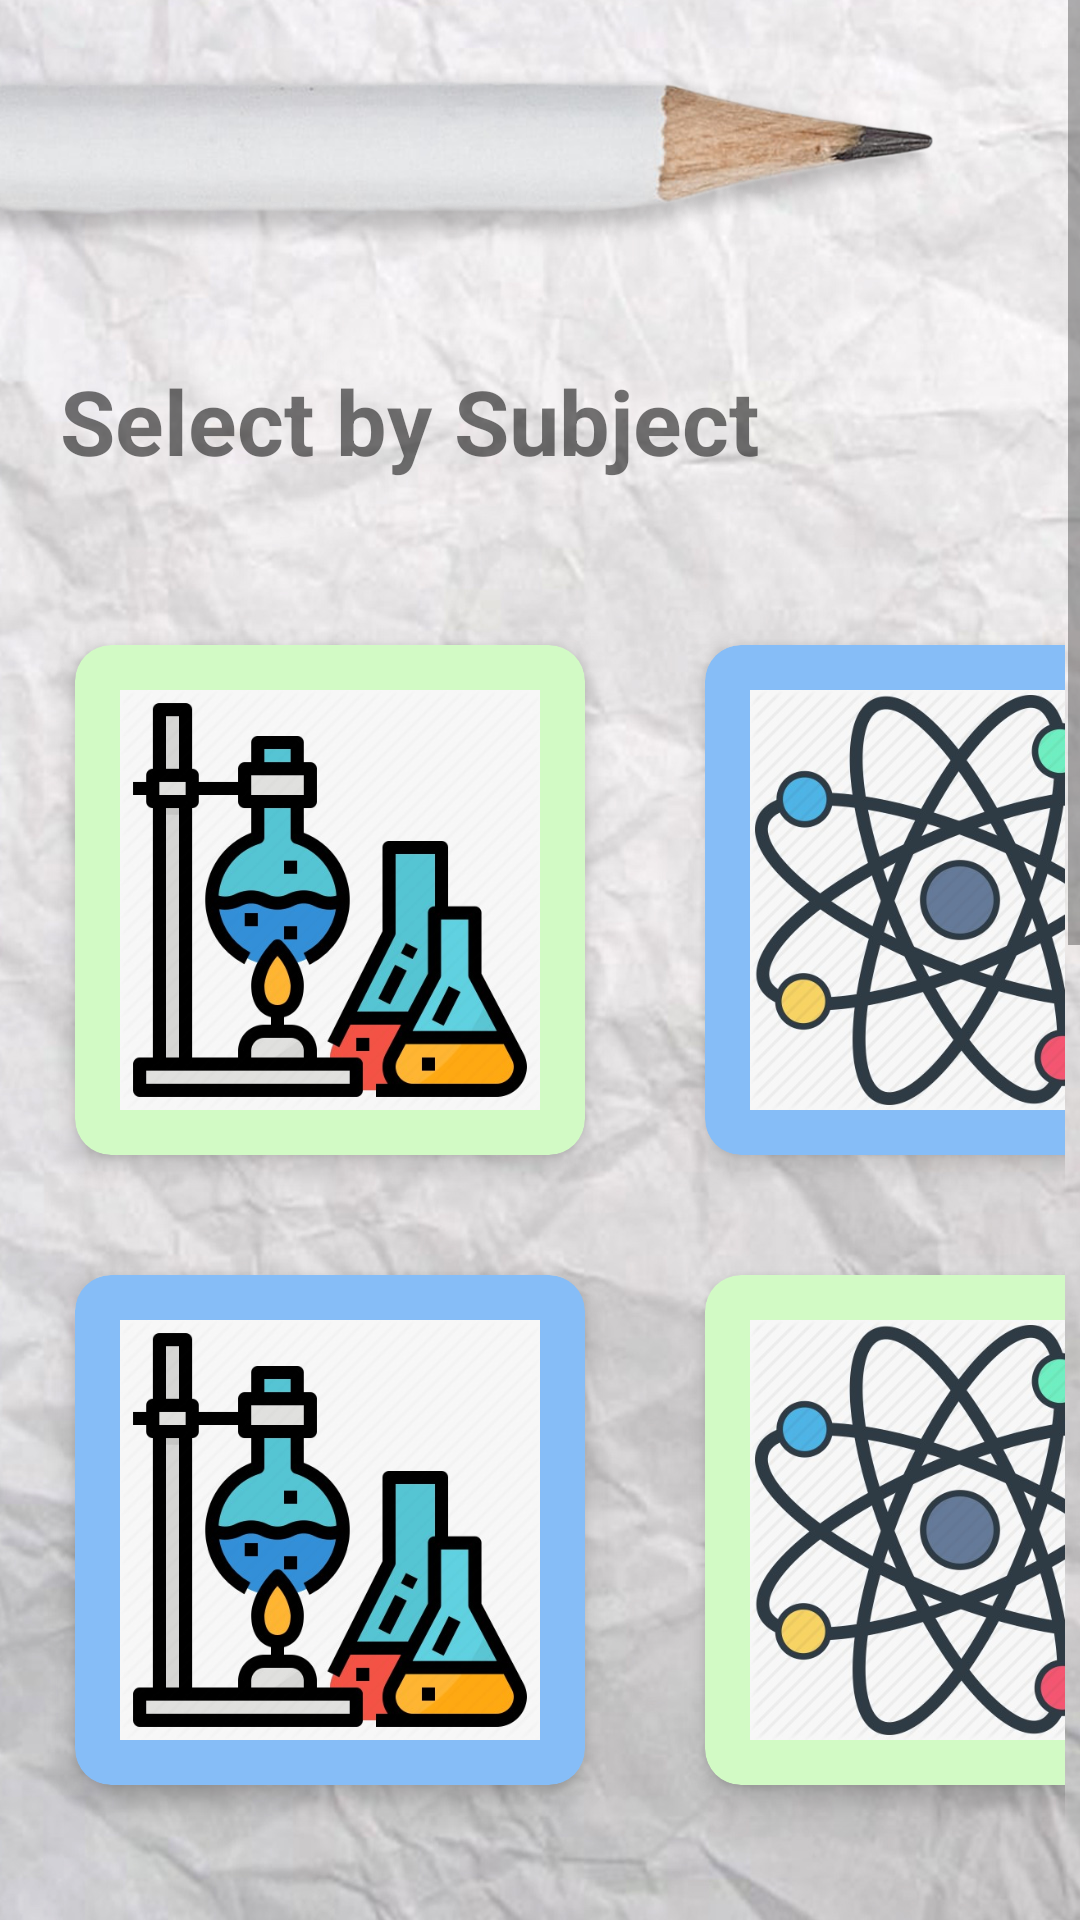

This screen was rendered from an Android layout file. Write that file and the resources it references.
<!-- AndroidManifest.xml: application theme AppTheme -->
<!-- res/layout/student_dashboard.xml -->
<?xml version="1.0" encoding="utf-8"?>
<ScrollView xmlns:android="http://schemas.android.com/apk/res/android"
    xmlns:app="http://schemas.android.com/apk/res-auto"
    xmlns:tools="http://schemas.android.com/tools"
    android:layout_width="match_parent"
    android:layout_height="match_parent"
    android:background="@drawable/wrinkle"
    tools:context=".Activities.Dashboard">

    <LinearLayout
        android:layout_width="match_parent"
        android:layout_height="wrap_content"
        android:orientation="vertical">

        <ImageView
            android:layout_width="match_parent"
            android:layout_height="100dp"
            android:src="@drawable/pencil"/>

        <TextView
            android:layout_width="400dp"
            android:layout_height="50dp"
            android:layout_margin="20dp"
            android:text="Select by Subject "
            android:textSize="30dp"
            android:textStyle="bold"/>

        <GridLayout
            android:layout_width="match_parent"
            android:layout_height="match_parent"
            android:layout_gravity="center_horizontal"
            android:layout_margin="5dp"
            android:columnCount="2"
            android:columnOrderPreserved="false"
            android:rowCount="4">

            <androidx.cardview.widget.CardView
                android:layout_width="170dp"
                android:layout_height="170dp"
                android:layout_margin="20dp"
                android:layout_marginLeft="20dp"
                app:cardBackgroundColor="#d2fac5"
                app:cardCornerRadius="12dp"
                app:cardElevation="5dp">

                <LinearLayout
                    android:layout_width="match_parent"
                    android:layout_height="match_parent"
                    android:gravity="center"
                    android:orientation="vertical">

                    <ImageView
                        android:layout_width="140dp"
                        android:layout_height="140dp"
                        android:layout_margin="12dp"
                        android:src="@drawable/chemistry"/>
                </LinearLayout>
            </androidx.cardview.widget.CardView>


            <androidx.cardview.widget.CardView
                android:layout_width="170dp"
                android:layout_height="170dp"
                android:layout_margin="20dp"
                android:layout_marginLeft="20dp"
                app:cardBackgroundColor="#86bdf7"
                app:cardCornerRadius="12dp"
                app:cardElevation="5dp">

                <LinearLayout
                    android:layout_width="match_parent"
                    android:layout_height="match_parent"
                    android:gravity="center"
                    android:orientation="vertical">

                    <ImageView
                        android:layout_width="140dp"
                        android:layout_height="140dp"
                        android:layout_margin="12dp"
                        android:src="@drawable/physics"/>
                </LinearLayout>
            </androidx.cardview.widget.CardView>

            <androidx.cardview.widget.CardView
                android:layout_width="170dp"
                android:layout_height="170dp"
                android:layout_margin="20dp"
                android:layout_marginLeft="20dp"
                app:cardBackgroundColor="#86bdf7"
                app:cardCornerRadius="12dp"
                app:cardElevation="5dp">

                <LinearLayout
                    android:layout_width="match_parent"
                    android:layout_height="match_parent"
                    android:gravity="center"
                    android:orientation="vertical">

                    <ImageView
                        android:layout_width="140dp"
                        android:layout_height="140dp"
                        android:layout_margin="12dp"
                        android:src="@drawable/chemistry"></ImageView>
                </LinearLayout>
            </androidx.cardview.widget.CardView>


            <androidx.cardview.widget.CardView
                android:layout_width="170dp"
                android:layout_height="170dp"
                android:layout_margin="20dp"
                android:layout_marginLeft="20dp"
                app:cardBackgroundColor="#d2fac5"
                app:cardCornerRadius="12dp"
                app:cardElevation="5dp">

                <LinearLayout
                    android:layout_width="match_parent"
                    android:layout_height="match_parent"
                    android:gravity="center"
                    android:orientation="vertical">

                    <ImageView
                        android:layout_width="140dp"
                        android:layout_height="140dp"
                        android:layout_margin="12dp"
                        android:src="@drawable/physics"></ImageView>

                </LinearLayout>
            </androidx.cardview.widget.CardView>

        </GridLayout>

        <TextView
            android:layout_width="300dp"
            android:layout_height="50dp"
            android:layout_margin="20dp"
            android:text="Select By Class"
            android:textSize="30dp"
            android:textStyle="bold"/>

        <GridLayout
            android:layout_width="match_parent"
            android:layout_height="match_parent"
            android:layout_gravity="center_horizontal"
            android:layout_margin="5dp"
            android:columnCount="2"
            android:columnOrderPreserved="false"
            android:rowCount="4">

            <androidx.cardview.widget.CardView
                android:layout_width="170dp"
                android:layout_height="170dp"
                android:layout_margin="20dp"
                android:layout_marginLeft="20dp"
                app:cardBackgroundColor="#d2fac5"
                app:cardCornerRadius="12dp"
                app:cardElevation="5dp">

                <LinearLayout
                    android:layout_width="match_parent"
                    android:layout_height="match_parent"
                    android:gravity="center"
                    android:orientation="vertical">

                    <ImageView
                        android:layout_width="140dp"
                        android:layout_height="140dp"
                        android:layout_margin="12dp"
                        android:src="@drawable/chemistry"/>
                </LinearLayout>
            </androidx.cardview.widget.CardView>


            <androidx.cardview.widget.CardView
                android:layout_width="170dp"
                android:layout_height="170dp"
                android:layout_margin="20dp"
                android:layout_marginLeft="20dp"
                app:cardBackgroundColor="#86bdf7"
                app:cardCornerRadius="12dp"
                app:cardElevation="5dp">

                <LinearLayout
                    android:layout_width="match_parent"
                    android:layout_height="match_parent"
                    android:gravity="center"
                    android:orientation="vertical">

                    <ImageView
                        android:layout_width="140dp"
                        android:layout_height="140dp"
                        android:layout_margin="12dp"
                        android:src="@drawable/physics"/>
                </LinearLayout>
            </androidx.cardview.widget.CardView>

            <androidx.cardview.widget.CardView
                android:layout_width="170dp"
                android:layout_height="170dp"
                android:layout_margin="20dp"
                android:layout_marginLeft="20dp"
                app:cardBackgroundColor="#86bdf7"
                app:cardCornerRadius="12dp"
                app:cardElevation="5dp">

                <LinearLayout
                    android:layout_width="match_parent"
                    android:layout_height="match_parent"
                    android:gravity="center"
                    android:orientation="vertical">

                    <ImageView
                        android:layout_width="140dp"
                        android:layout_height="140dp"
                        android:layout_margin="12dp"
                        android:src="@drawable/chemistry"></ImageView>
                </LinearLayout>
            </androidx.cardview.widget.CardView>


            <androidx.cardview.widget.CardView
                android:layout_width="170dp"
                android:layout_height="170dp"
                android:layout_margin="20dp"
                android:layout_marginLeft="20dp"
                app:cardBackgroundColor="#d2fac5"
                app:cardCornerRadius="12dp"
                app:cardElevation="5dp">

                <LinearLayout
                    android:layout_width="match_parent"
                    android:layout_height="match_parent"
                    android:gravity="center"
                    android:orientation="vertical">

                    <ImageView
                        android:layout_width="140dp"
                        android:layout_height="140dp"
                        android:layout_margin="12dp"
                        android:src="@drawable/physics"></ImageView>

                </LinearLayout>
            </androidx.cardview.widget.CardView>

        </GridLayout>

        <LinearLayout
            android:layout_width="wrap_content"
            android:layout_height="160dp"
            android:layout_gravity="center">
        <Button
            android:id="@+id/list_all_teacher"
            android:layout_width="380dp"
            android:layout_height="wrap_content"
            android:layout_gravity="center"
            android:background="@drawable/button"
            android:text="View All"
            android:textColor="#fff" />
        </LinearLayout>

    </LinearLayout>

</ScrollView>
<!-- resources referenced by this layout -->
<resources>
  <!-- drawable button (drawable) -->
  <?xml version="1.0" encoding="utf-8"?>
  <shape xmlns:android="http://schemas.android.com/apk/res/android">
      <corners android:radius="100dp"/>
      <gradient android:startColor="#4255ff"
          android:centerColor="#9a42ff"
          android:endColor="#ff42ec"/>
  </shape>
  <!-- drawable chemistry: jpeg bitmap (drawable-v24, 36395 bytes) -->
  <!-- drawable pencil: png bitmap (drawable-v24, 99711 bytes) -->
  <!-- drawable physics: jpeg bitmap (drawable-v24, 69041 bytes) -->
  <!-- drawable wrinkle: jpg bitmap (drawable-v24, 283856 bytes) -->
  <style name="AppTheme" parent="Theme.AppCompat.Light.NoActionBar">
          
          <item name="colorPrimary">#8d42f5</item>
          <item name="colorPrimaryDark">#8d42f5</item>
          <item name="colorAccent">#8d42f5</item>
      </style>
</resources>
